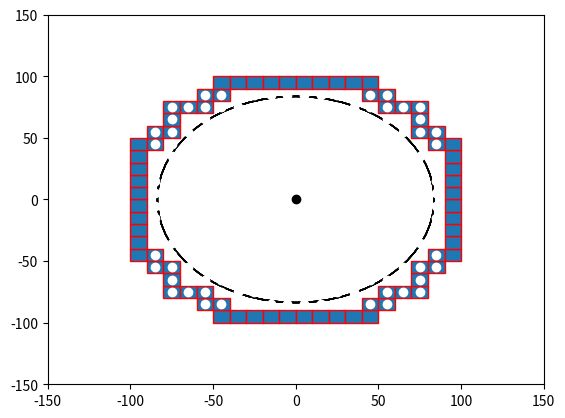

Python code for this plot:

import numpy as np
import matplotlib.pyplot as plt
import matplotlib.patches as mpatches


bounding_box_2=np.array([[ -85, -75, -65, -55, -45, -35, -25, -15, -5, 5, 15, 25, 35, 45, 55, 65, 75, 85, -85, -75, -65, -55, -45, -35, -25, -15, -5, 5, 15, 25, 35, 45, 55, 65, 75, 85, -85, -75, -65, -55, -45, -35, -25, -15, -5, 5, 15, 25, 35, 45, 55, 65, 75, 85, -85, -75, -65, -55, -45, -35, -25, -15, -5, 5, 15, 25, 35, 45, 55, 65, 75, 85, -85, -75, -65, -55, -45, -35, -25, -15, -5, 5, 15, 25, 35, 45, 55, 65, 75, 85, -85, -75, -65, -55, -45, -35, -25, -15, -5, 5, 15, 25, 35, 45, 55, 65, 75, 85, -85, -75, -65, -55, -45, -35, -25, -15, -5, 5, 15, 25, 35, 45, 55, 65, 75, 85, -85, -75, -65, -55, -45, -35, -25, -15, -5, 5, 15, 25, 35, 45, 55, 65, 75, 85, -85, -75, -65, -55, -45, -35, -25, -15, -5, 5, 15, 25, 35, 45, 55, 65, 75, 85, -85, -75, -65, -55, -45, -35, -25, -15, -5, 5, 15, 25, 35, 45, 55, 65, 75, 85, -85, -75, -65, -55, -45, -35, -25, -15, -5, 5, 15, 25, 35, 45, 55, 65, 75, 85, -85, -75, -65, -55, -45, -35, -25, -15, -5, 5, 15, 25, 35, 45, 55, 65, 75, 85, -85, -75, -65, -55, -45, -35, -25, -15, -5, 5, 15, 25, 35, 45, 55, 65, 75, 85, -85, -75, -65, -55, -45, -35, -25, -15, -5, 5, 15, 25, 35, 45, 55, 65, 75, 85, -85, -75, -65, -55, -45, -35, -25, -15, -5, 5, 15, 25, 35, 45, 55, 65, 75, 85, -85, -75, -65, -55, -45, -35, -25, -15, -5, 5, 15, 25, 35, 45, 55, 65, 75, 85, -85, -75, -65, -55, -45, -35, -25, -15, -5, 5, 15, 25, 35, 45, 55, 65, 75, 85, -85, -75, -65, -55, -45, -35, -25, -15, -5, 5, 15, 25, 35, 45, 55, 65, 75, 85 ],[ -85, -85, -85, -85, -85, -85, -85, -85, -85, -85, -85, -85, -85, -85, -85, -85, -85, -85, -75, -75, -75, -75, -75, -75, -75, -75, -75, -75, -75, -75, -75, -75, -75, -75, -75, -75, -65, -65, -65, -65, -65, -65, -65, -65, -65, -65, -65, -65, -65, -65, -65, -65, -65, -65, -55, -55, -55, -55, -55, -55, -55, -55, -55, -55, -55, -55, -55, -55, -55, -55, -55, -55, -45, -45, -45, -45, -45, -45, -45, -45, -45, -45, -45, -45, -45, -45, -45, -45, -45, -45, -35, -35, -35, -35, -35, -35, -35, -35, -35, -35, -35, -35, -35, -35, -35, -35, -35, -35, -25, -25, -25, -25, -25, -25, -25, -25, -25, -25, -25, -25, -25, -25, -25, -25, -25, -25, -15, -15, -15, -15, -15, -15, -15, -15, -15, -15, -15, -15, -15, -15, -15, -15, -15, -15, -5, -5, -5, -5, -5, -5, -5, -5, -5, -5, -5, -5, -5, -5, -5, -5, -5, -5, 5, 5, 5, 5, 5, 5, 5, 5, 5, 5, 5, 5, 5, 5, 5, 5, 5, 5, 15, 15, 15, 15, 15, 15, 15, 15, 15, 15, 15, 15, 15, 15, 15, 15, 15, 15, 25, 25, 25, 25, 25, 25, 25, 25, 25, 25, 25, 25, 25, 25, 25, 25, 25, 25, 35, 35, 35, 35, 35, 35, 35, 35, 35, 35, 35, 35, 35, 35, 35, 35, 35, 35, 45, 45, 45, 45, 45, 45, 45, 45, 45, 45, 45, 45, 45, 45, 45, 45, 45, 45, 55, 55, 55, 55, 55, 55, 55, 55, 55, 55, 55, 55, 55, 55, 55, 55, 55, 55, 65, 65, 65, 65, 65, 65, 65, 65, 65, 65, 65, 65, 65, 65, 65, 65, 65, 65, 75, 75, 75, 75, 75, 75, 75, 75, 75, 75, 75, 75, 75, 75, 75, 75, 75, 75, 85, 85, 85, 85, 85, 85, 85, 85, 85, 85, 85, 85, 85, 85, 85, 85, 85, 85 ]])

bounding_box_3=np.array([[ -45, -35, -25, -15, -5, 5, 15, 25, 35, 45, -55, -45, 45, 55, -75, -65, -55, 55, 65, 75, -75, 75, -85, -75, 75, 85, -95, -85, 85, 95, -95, 95, -95, 95, -95, 95, -95, 95, -95, 95, -95, 95, -95, 95, -95, 95, -95, -85, 85, 95, -85, -75, 75, 85, -75, 75, -75, -65, -55, 55, 65, 75, -55, -45, 45, 55, -45, -35, -25, -15, -5, 5, 15, 25, 35, 45],[ -95, -95, -95, -95, -95, -95, -95, -95, -95, -95, -85, -85, -85, -85, -75, -75, -75, -75, -75, -75, -65, -65, -55, -55, -55, -55, -45, -45, -45, -45, -35, -35, -25, -25, -15, -15, -5, -5, 5, 5, 15, 15, 25, 25, 35, 35, 45, 45, 45, 45, 55, 55, 55, 55, 65, 65, 75, 75, 75, 75, 75, 75, 85, 85, 85, 85, 95, 95, 95, 95, 95, 95, 95, 95, 95, 95] ])

cell_rep=np.array([[ -35, -25, -15, -5, 5, 15, 25, 35, -45, -35, -25, -15, -5, 5, 15, 25, 35, 45, -55, -45, -35, -25, -15, -5, 5, 15, 25, 35, 45, 55, -65, -55, -45, -35, -25, -15, -5, 5, 15, 25, 35, 45, 55, 65, -75, -65, -55, -45, -35, -25, -15, -5, 5, 15, 25, 35, 45, 55, 65, 75, -75, -65, -55, -45, -35, -25, -15, -5, 5, 15, 25, 35, 45, 55, 65, 75, -75, -65, -55, -45, -35, -25, -15, -5, 5, 15, 25, 35, 45, 55, 65, 75, -75, -65, -55, -45, -35, -25, -15, -5, 5, 15, 25, 35, 45, 55, 65, 75, -75, -65, -55, -45, -35, -25, -15, -5, 5, 15, 25, 35, 45, 55, 65, 75, -75, -65, -55, -45, -35, -25, -15, -5, 5, 15, 25, 35, 45, 55, 65, 75, -75, -65, -55, -45, -35, -25, -15, -5, 5, 15, 25, 35, 45, 55, 65, 75, -75, -65, -55, -45, -35, -25, -15, -5, 5, 15, 25, 35, 45, 55, 65, 75, -65, -55, -45, -35, -25, -15, -5, 5, 15, 25, 35, 45, 55, 65, -55, -45, -35, -25, -15, -5, 5, 15, 25, 35, 45, 55, -45, -35, -25, -15, -5, 5, 15, 25, 35, 45, -35, -25, -15, -5, 5, 15, 25, 35 ],[ -75, -75, -75, -75, -75, -75, -75, -75, -65, -65, -65, -65, -65, -65, -65, -65, -65, -65, -55, -55, -55, -55, -55, -55, -55, -55, -55, -55, -55, -55, -45, -45, -45, -45, -45, -45, -45, -45, -45, -45, -45, -45, -45, -45, -35, -35, -35, -35, -35, -35, -35, -35, -35, -35, -35, -35, -35, -35, -35, -35, -25, -25, -25, -25, -25, -25, -25, -25, -25, -25, -25, -25, -25, -25, -25, -25, -15, -15, -15, -15, -15, -15, -15, -15, -15, -15, -15, -15, -15, -15, -15, -15, -5, -5, -5, -5, -5, -5, -5, -5, -5, -5, -5, -5, -5, -5, -5, -5, 5, 5, 5, 5, 5, 5, 5, 5, 5, 5, 5, 5, 5, 5, 5, 5, 15, 15, 15, 15, 15, 15, 15, 15, 15, 15, 15, 15, 15, 15, 15, 15, 25, 25, 25, 25, 25, 25, 25, 25, 25, 25, 25, 25, 25, 25, 25, 25, 35, 35, 35, 35, 35, 35, 35, 35, 35, 35, 35, 35, 35, 35, 35, 35, 45, 45, 45, 45, 45, 45, 45, 45, 45, 45, 45, 45, 45, 45, 55, 55, 55, 55, 55, 55, 55, 55, 55, 55, 55, 55, 65, 65, 65, 65, 65, 65, 65, 65, 65, 65, 75, 75, 75, 75, 75, 75, 75, 75  ]])
a=np.diag(range(15))
#print(a)
#print(len(bounding_box))
#print(bounding_box.size)
#print(bounding_box.shape)
#print(bounding_box.reshape(2,289))
#plt.matshow(bounding_box.reshape(2,289))
#(nrows, ncols) = bounding_box.shape
#pixel_plot=plt.figure() #make plot
#plt.title("bounding box")
fig,ax=plt.subplots()
plt.plot([ -85, -75, -65, -55, -45, -35, -25, -15, -5, 5, 15, 25, 35, 45, 55, 65, 75, 85, -85, -75, -65, -55, -45, -35, -25, -15, -5, 5, 15, 25, 35, 45, 55, 65, 75, 85, -85, -75, -65, -55, -45, -35, -25, -15, -5, 5, 15, 25, 35, 45, 55, 65, 75, 85, -85, -75, -65, -55, -45, -35, -25, -15, -5, 5, 15, 25, 35, 45, 55, 65, 75, 85, -85, -75, -65, -55, -45, -35, -25, -15, -5, 5, 15, 25, 35, 45, 55, 65, 75, 85, -85, -75, -65, -55, -45, -35, -25, -15, -5, 5, 15, 25, 35, 45, 55, 65, 75, 85, -85, -75, -65, -55, -45, -35, -25, -15, -5, 5, 15, 25, 35, 45, 55, 65, 75, 85, -85, -75, -65, -55, -45, -35, -25, -15, -5, 5, 15, 25, 35, 45, 55, 65, 75, 85, -85, -75, -65, -55, -45, -35, -25, -15, -5, 5, 15, 25, 35, 45, 55, 65, 75, 85, -85, -75, -65, -55, -45, -35, -25, -15, -5, 5, 15, 25, 35, 45, 55, 65, 75, 85, -85, -75, -65, -55, -45, -35, -25, -15, -5, 5, 15, 25, 35, 45, 55, 65, 75, 85, -85, -75, -65, -55, -45, -35, -25, -15, -5, 5, 15, 25, 35, 45, 55, 65, 75, 85, -85, -75, -65, -55, -45, -35, -25, -15, -5, 5, 15, 25, 35, 45, 55, 65, 75, 85, -85, -75, -65, -55, -45, -35, -25, -15, -5, 5, 15, 25, 35, 45, 55, 65, 75, 85, -85, -75, -65, -55, -45, -35, -25, -15, -5, 5, 15, 25, 35, 45, 55, 65, 75, 85, -85, -75, -65, -55, -45, -35, -25, -15, -5, 5, 15, 25, 35, 45, 55, 65, 75, 85, -85, -75, -65, -55, -45, -35, -25, -15, -5, 5, 15, 25, 35, 45, 55, 65, 75, 85, -85, -75, -65, -55, -45, -35, -25, -15, -5, 5, 15, 25, 35, 45, 55, 65, 75, 85 ],[ -85, -85, -85, -85, -85, -85, -85, -85, -85, -85, -85, -85, -85, -85, -85, -85, -85, -85, -75, -75, -75, -75, -75, -75, -75, -75, -75, -75, -75, -75, -75, -75, -75, -75, -75, -75, -65, -65, -65, -65, -65, -65, -65, -65, -65, -65, -65, -65, -65, -65, -65, -65, -65, -65, -55, -55, -55, -55, -55, -55, -55, -55, -55, -55, -55, -55, -55, -55, -55, -55, -55, -55, -45, -45, -45, -45, -45, -45, -45, -45, -45, -45, -45, -45, -45, -45, -45, -45, -45, -45, -35, -35, -35, -35, -35, -35, -35, -35, -35, -35, -35, -35, -35, -35, -35, -35, -35, -35, -25, -25, -25, -25, -25, -25, -25, -25, -25, -25, -25, -25, -25, -25, -25, -25, -25, -25, -15, -15, -15, -15, -15, -15, -15, -15, -15, -15, -15, -15, -15, -15, -15, -15, -15, -15, -5, -5, -5, -5, -5, -5, -5, -5, -5, -5, -5, -5, -5, -5, -5, -5, -5, -5, 5, 5, 5, 5, 5, 5, 5, 5, 5, 5, 5, 5, 5, 5, 5, 5, 5, 5, 15, 15, 15, 15, 15, 15, 15, 15, 15, 15, 15, 15, 15, 15, 15, 15, 15, 15, 25, 25, 25, 25, 25, 25, 25, 25, 25, 25, 25, 25, 25, 25, 25, 25, 25, 25, 35, 35, 35, 35, 35, 35, 35, 35, 35, 35, 35, 35, 35, 35, 35, 35, 35, 35, 45, 45, 45, 45, 45, 45, 45, 45, 45, 45, 45, 45, 45, 45, 45, 45, 45, 45, 55, 55, 55, 55, 55, 55, 55, 55, 55, 55, 55, 55, 55, 55, 55, 55, 55, 55, 65, 65, 65, 65, 65, 65, 65, 65, 65, 65, 65, 65, 65, 65, 65, 65, 65, 65, 75, 75, 75, 75, 75, 75, 75, 75, 75, 75, 75, 75, 75, 75, 75, 75, 75, 75, 85, 85, 85, 85, 85, 85, 85, 85, 85, 85, 85, 85, 85, 85, 85, 85, 85, 85 ], 'wo')
for item in range(bounding_box_3.shape[1]):
    recy=mpatches.Rectangle((bounding_box_3[0][item]-5,bounding_box_3[1][item]-5), 10, 10, ec="red")  
    ax.add_patch(recy) 
    #recy=mpatches.Rectangle((bounding_box_1[item][0]-5,bounding_box_1[item][1]-5), 10, 10, ec="none")
    #ax.add_patch(recy)

circ0=mpatches.Circle((0, 0), 83.6505, ec="black", fc="none")
ax.plot([0],[0],'ko')
ax.add_patch(circ0)
circ1=mpatches.Circle((5, 20), 83.6505, ec="green", fc="none")
circ2=mpatches.Circle((-7, 28), 83.6505, ec="green", fc="none")
circ3=mpatches.Circle((40, 3.5), 83.6505, ec="green", fc="none")
circ4=mpatches.Circle((100, -7.8), 83.6505, ec="green", fc="none")
circ5=mpatches.Circle((17, -37), 83.6505, ec="green", fc="none")
circ6=mpatches.Circle((-5, -62), 83.6505, ec="green", fc="none")
circ7=mpatches.Circle((-20, 2), 83.6505, ec="green", fc="none")
circ8=mpatches.Circle((-100, -6,0), 83.6505, ec="green", fc="none")
ax.add_patch(circ0)
ax.add_patch(circ0)
ax.add_patch(circ0)
ax.add_patch(circ0)
ax.add_patch(circ0)
ax.add_patch(circ0)
ax.add_patch(circ0)
ax.add_patch(circ0)
ax.add_patch(circ0)

#ax.plot([ -25, -15, -5, 5, 15, 25, -45, -35, -25, 25, 35, 45, -55, -45, 45, 55, -65, -55, 55, 65, -75, -65, 65, 75, -75, 75, -85, -75, 75, 85, -85, 85, -85, 85, -85, 85, -85, 85, -85, -75, 75, 85, -75, 75, -75, -65, 65, 75, -65, -55, 55, 65, -55, -45, 45, 55, -45, -35, -25, 25, 35, 45, -25, -15, -5, 5, 15, 25 ],[ -85, -85, -85, -85, -85, -85, -75, -75, -75, -75, -75, -75, -65, -65, -65, -65, -55, -55, -55, -55, -45, -45, -45, -45, -35, -35, -25, -25, -25, -25, -15, -15, -5, -5, 5, 5, 15, 15, 25, 25, 25, 25, 35, 35, 45, 45, 45, 45, 55, 55, 55, 55, 65, 65, 65, 65, 75, 75, 75, 75, 75, 75, 85, 85, 85, 85, 85, 85 ],'bo')
#ax.plot([ -25, -15, -5, 5, 15, 25, -45, 45, -55, 55, -65, 65, -75, 75, -85, 85, -85, 85, -85, 85, -85, 85, -85, 85, -85, 85, -75, 75, -65, 65, -55, 55, -45, 45, -25, -15, -5, 5, 15, 25, ],[ -85, -85, -85, -85, -85, -85, -75, -75, -65, -65, -55, -55, -45, -45, -25, -25, -15, -15, -5, -5, 5, 5, 15, 15, 25, 25, 45, 45, 55, 55, 65, 65, 75, 75, 85, 85, 85, 85, 85, 85,  ], 'go' )
#ax.plot([ -35, -25, -15, -5, 5, 15, 25, 35, -45, -35, -25, -15, -5, 5, 15, 25, 35, 45, -55, -45, -35, -25, -15, -5, 5, 15, 25, 35, 45, 55, -65, -55, -45, -35, -25, -15, -5, 5, 15, 25, 35, 45, 55, 65, -75, -65, -55, -45, -35, -25, -15, -5, 5, 15, 25, 35, 45, 55, 65, 75, -75, -65, -55, -45, -35, -25, -15, -5, 5, 15, 25, 35, 45, 55, 65, 75, -75, -65, -55, -45, -35, -25, -15, -5, 5, 15, 25, 35, 45, 55, 65, 75, -75, -65, -55, -45, -35, -25, -15, -5, 5, 15, 25, 35, 45, 55, 65, 75, -75, -65, -55, -45, -35, -25, -15, -5, 5, 15, 25, 35, 45, 55, 65, 75, -75, -65, -55, -45, -35, -25, -15, -5, 5, 15, 25, 35, 45, 55, 65, 75, -75, -65, -55, -45, -35, -25, -15, -5, 5, 15, 25, 35, 45, 55, 65, 75, -75, -65, -55, -45, -35, -25, -15, -5, 5, 15, 25, 35, 45, 55, 65, 75, -65, -55, -45, -35, -25, -15, -5, 5, 15, 25, 35, 45, 55, 65, -55, -45, -35, -25, -15, -5, 5, 15, 25, 35, 45, 55, -45, -35, -25, -15, -5, 5, 15, 25, 35, 45, -35, -25, -15, -5, 5, 15, 25, 35 ],[ -75, -75, -75, -75, -75, -75, -75, -75, -65, -65, -65, -65, -65, -65, -65, -65, -65, -65, -55, -55, -55, -55, -55, -55, -55, -55, -55, -55, -55, -55, -45, -45, -45, -45, -45, -45, -45, -45, -45, -45, -45, -45, -45, -45, -35, -35, -35, -35, -35, -35, -35, -35, -35, -35, -35, -35, -35, -35, -35, -35, -25, -25, -25, -25, -25, -25, -25, -25, -25, -25, -25, -25, -25, -25, -25, -25, -15, -15, -15, -15, -15, -15, -15, -15, -15, -15, -15, -15, -15, -15, -15, -15, -5, -5, -5, -5, -5, -5, -5, -5, -5, -5, -5, -5, -5, -5, -5, -5, 5, 5, 5, 5, 5, 5, 5, 5, 5, 5, 5, 5, 5, 5, 5, 5, 15, 15, 15, 15, 15, 15, 15, 15, 15, 15, 15, 15, 15, 15, 15, 15, 25, 25, 25, 25, 25, 25, 25, 25, 25, 25, 25, 25, 25, 25, 25, 25, 35, 35, 35, 35, 35, 35, 35, 35, 35, 35, 35, 35, 35, 35, 35, 35, 45, 45, 45, 45, 45, 45, 45, 45, 45, 45, 45, 45, 45, 45, 55, 55, 55, 55, 55, 55, 55, 55, 55, 55, 55, 55, 65, 65, 65, 65, 65, 65, 65, 65, 65, 65, 75, 75, 75, 75, 75, 75, 75, 75  ],'yo')
#ax.grid()
#for item in range(cell_rep.shape[1]):
#    recy2=mpatches.Rectangle((cell_rep[0][item]-5,cell_rep[1][item]-5), 10, 10, ec="yellow",fc="black")  
#    ax.add_patch(recy2) 
    #recy=mpatches.Rectangle((bounding_box_1[item][0]-5,bounding_box_1[item][1]-5), 10, 10, ec="none")
    #ax.add_patch(recy)

plt.axis([-150, 150, -150, 150])
plt.show()

